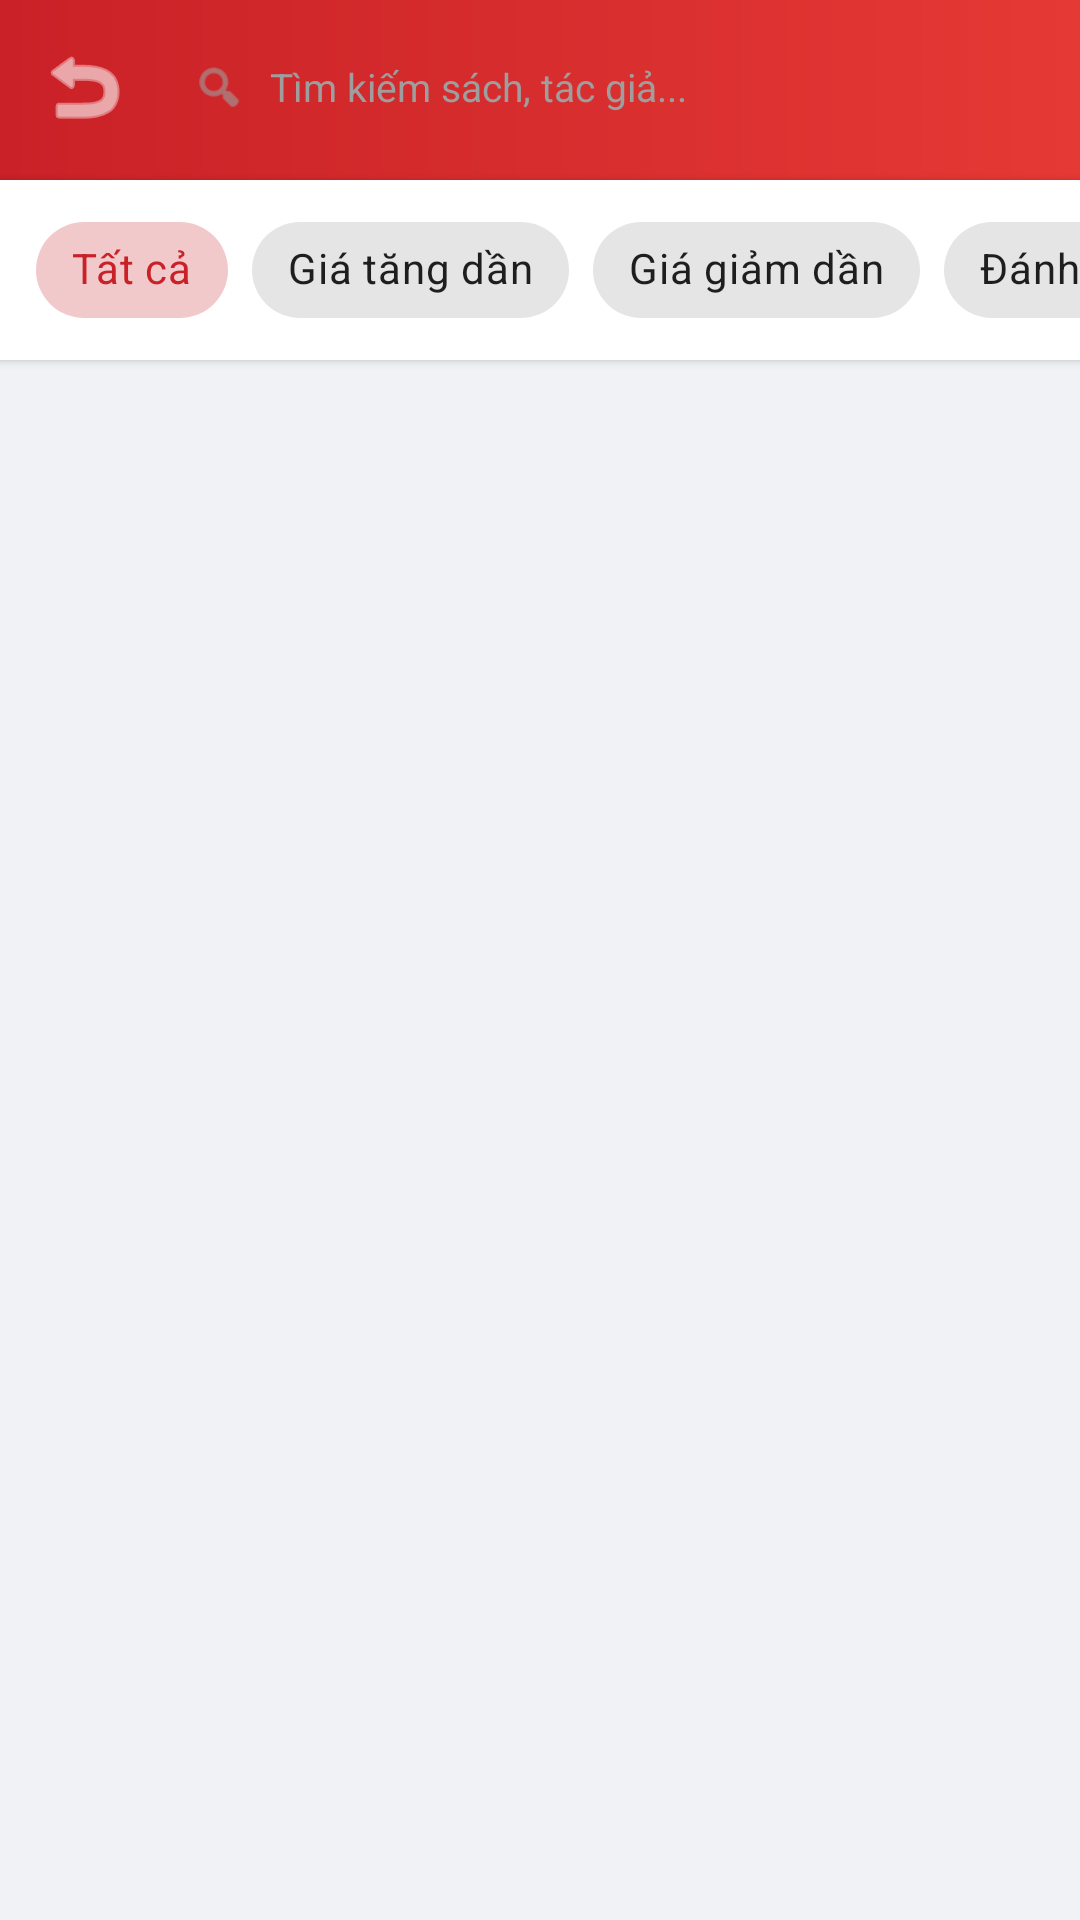

Reconstruct the res/layout file that produces this screen, plus the resources it refers to.
<!-- AndroidManifest.xml: application theme Theme.AppNhaSachVanHoaTruyenThong -->
<!-- res/layout/activity_mh05_filter.xml -->
<?xml version="1.0" encoding="utf-8"?>
<androidx.constraintlayout.widget.ConstraintLayout xmlns:android="http://schemas.android.com/apk/res/android"
    xmlns:app="http://schemas.android.com/apk/res-auto"
    android:layout_width="match_parent"
    android:layout_height="match_parent"
    android:background="@color/bg_screen">

    
    <androidx.constraintlayout.widget.ConstraintLayout
        android:id="@+id/layoutHeader"
        android:layout_width="0dp"
        android:layout_height="wrap_content"
        android:background="@drawable/bg_header_gradient"
        android:paddingStart="12dp"
        android:paddingTop="10dp"
        android:paddingEnd="12dp"
        android:paddingBottom="12dp"
        app:layout_constraintEnd_toEndOf="parent"
        app:layout_constraintStart_toStartOf="parent"
        app:layout_constraintTop_toTopOf="parent">

        <ImageView
            android:id="@+id/btnBack"
            android:layout_width="32dp"
            android:layout_height="32dp"
            android:src="@android:drawable/ic_menu_revert"
            app:layout_constraintBottom_toBottomOf="parent"
            app:layout_constraintStart_toStartOf="parent"
            app:layout_constraintTop_toTopOf="parent"
            app:tint="@color/white" />

        <LinearLayout
            android:layout_width="0dp"
            android:layout_height="38dp"
            android:layout_marginStart="8dp"
            android:background="@drawable/bg_search_bar"
            android:gravity="center_vertical"
            android:orientation="horizontal"
            android:paddingStart="12dp"
            android:paddingEnd="12dp"
            app:layout_constraintBottom_toBottomOf="parent"
            app:layout_constraintEnd_toEndOf="parent"
            app:layout_constraintStart_toEndOf="@+id/btnBack"
            app:layout_constraintTop_toTopOf="parent">

            <ImageView
                android:layout_width="18dp"
                android:layout_height="18dp"
                android:src="@android:drawable/ic_menu_search"
                app:tint="@color/text_hint" />

            <EditText
                android:id="@+id/etSearch"
                android:layout_width="match_parent"
                android:layout_height="match_parent"
                android:layout_marginStart="8dp"
                android:background="@null"
                android:hint="Tìm kiếm sách, tác giả..."
                android:imeOptions="actionSearch"
                android:inputType="text"
                android:textColor="@color/text_main"
                android:textColorHint="@color/text_hint"
                android:textSize="13sp" />
        </LinearLayout>
    </androidx.constraintlayout.widget.ConstraintLayout>

    
    <HorizontalScrollView
        android:id="@+id/filterChipsScroll"
        android:layout_width="0dp"
        android:layout_height="wrap_content"
        android:background="@color/white"
        android:elevation="2dp"
        android:scrollbars="none"
        app:layout_constraintEnd_toEndOf="parent"
        app:layout_constraintStart_toStartOf="parent"
        app:layout_constraintTop_toBottomOf="@+id/layoutHeader">

        <com.google.android.material.chip.ChipGroup
            android:id="@+id/chipGroupFilter"
            android:layout_width="wrap_content"
            android:layout_height="wrap_content"
            android:paddingStart="12dp"
            android:paddingTop="6dp"
            android:paddingEnd="12dp"
            android:paddingBottom="6dp"
            app:singleSelection="true">

            <com.google.android.material.chip.Chip
                android:id="@+id/chipAll"
                style="@style/Widget.MaterialComponents.Chip.Choice"
                android:layout_width="wrap_content"
                android:layout_height="wrap_content"
                android:checked="true"
                android:text="Tất cả" />

            <com.google.android.material.chip.Chip
                android:id="@+id/chipPriceAsc"
                style="@style/Widget.MaterialComponents.Chip.Choice"
                android:layout_width="wrap_content"
                android:layout_height="wrap_content"
                android:text="Giá tăng dần" />

            <com.google.android.material.chip.Chip
                android:id="@+id/chipPriceDesc"
                style="@style/Widget.MaterialComponents.Chip.Choice"
                android:layout_width="wrap_content"
                android:layout_height="wrap_content"
                android:text="Giá giảm dần" />

            <com.google.android.material.chip.Chip
                android:id="@+id/chipRating"
                style="@style/Widget.MaterialComponents.Chip.Choice"
                android:layout_width="wrap_content"
                android:layout_height="wrap_content"
                android:text="Đánh giá cao" />
        </com.google.android.material.chip.ChipGroup>
    </HorizontalScrollView>

    
    <androidx.recyclerview.widget.RecyclerView
        android:id="@+id/rvProducts"
        android:layout_width="0dp"
        android:layout_height="0dp"
        android:clipToPadding="false"
        android:padding="8dp"
        app:layout_constraintBottom_toBottomOf="parent"
        app:layout_constraintEnd_toEndOf="parent"
        app:layout_constraintStart_toStartOf="parent"
        app:layout_constraintTop_toBottomOf="@+id/filterChipsScroll" />

    <ProgressBar
        android:id="@+id/progressBar"
        android:layout_width="wrap_content"
        android:layout_height="wrap_content"
        android:indeterminateTint="@color/primary_red"
        android:visibility="gone"
        app:layout_constraintBottom_toBottomOf="parent"
        app:layout_constraintEnd_toEndOf="parent"
        app:layout_constraintStart_toStartOf="parent"
        app:layout_constraintTop_toTopOf="parent" />

</androidx.constraintlayout.widget.ConstraintLayout>
<!-- resources referenced by this layout -->
<resources>
  <color name="bg_screen">#F0F2F5</color>
  <color name="primary_red">#C92127</color>
  <color name="text_hint">#9E9E9E</color>
  <color name="text_main">#212121</color>
  <color name="white">#FFFFFF</color>
  <!-- drawable bg_header_gradient (drawable) -->
  <?xml version="1.0" encoding="utf-8"?>
  <shape xmlns:android="http://schemas.android.com/apk/res/android"
      android:shape="rectangle">
      <gradient
          android:angle="0"
          android:startColor="#C92127"
          android:endColor="#E53935"
          android:type="linear" />
  </shape>
  <style name="Theme.AppNhaSachVanHoaTruyenThong" parent="Theme.MaterialComponents.DayNight.NoActionBar">
          
          <item name="colorPrimary">@color/primary_red</item>
          <item name="colorPrimaryVariant">@color/primary_red_dark</item>
          <item name="colorOnPrimary">@color/white</item>
  
          
          <item name="colorSecondary">@color/accent_orange</item>
          <item name="colorSecondaryVariant">@color/accent_orange</item>
          <item name="colorOnSecondary">@color/white</item>
  
          
          <item name="android:windowBackground">@color/bg_screen</item>
  
          
          <item name="android:statusBarColor">@color/primary_red_dark</item>
          <item name="android:windowLightStatusBar">false</item>
  
          
          <item name="colorControlHighlight">#20C92127</item>
      </style>
  <color name="primary_red_dark">#A81A1F</color>
  <color name="accent_orange">#F7941E</color>
</resources>
